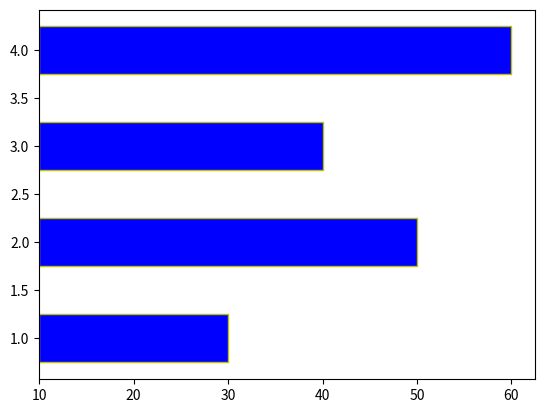

Python code for this plot:
import matplotlib.pyplot as plt

x = [1, 2, 3, 4]
y = [20, 40, 30, 50]
plt.barh(x, y,
         height=0.5,
         left=10,
         align="center",
         edgecolor="y",
         color="blue")
plt.show()
